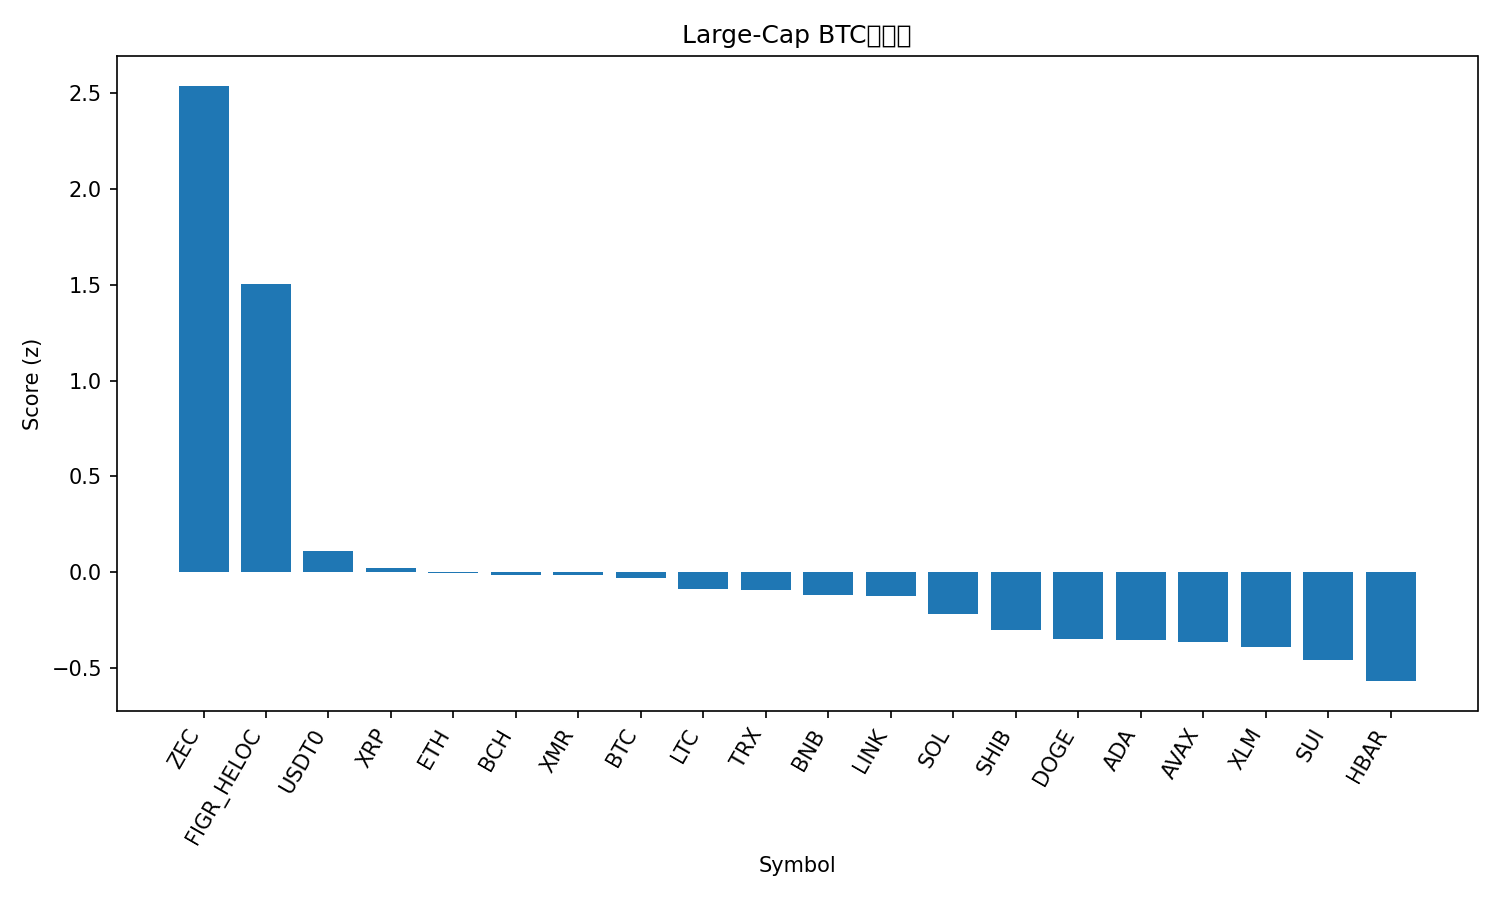

Data behind this chart, as committed beside it:
rank, name, symbol, price_btc, price_usd, pct_1h_btc, pct_24h_btc, pct_7d_btc, market_cap_rank, market_cap_usd, volume_usd, score
1, Zcash, ZEC, 0.003102, 351.8, 2.181, 26.83, 45.41, 35, 5762190420, 1355963457, 2.539
2, Figure Heloc, FIGR_HELOC, 8.95e-06, 1.0, 0.0, 422.6, -4.445, 15, 13254517547, 1500, 1.504
3, USDT0, USDT0, 8.82e-06, 1.0, 0.2834, -1.443, -3.869, 31, 7181083699, 279467497, 0.1095
4, XRP, XRP, 2.297e-05, 2.61, 0.05615, -1.974, 4.409, 5, 156329810305, 2977812575, 0.02414
5, Ethereum, ETH, 0.03583, 4063, 0.0603, 1.124, -2.148, 2, 490267453433, 20881116486, -0.00532
6, Bitcoin Cash, BCH, 0.00487, 552.3, -0.1344, 7.101, 12.05, 18, 11023106232, 503385898, -0.01544
7, Monero, XMR, 0.003064, 347.3, -0.005427, 1.133, 5.237, 32, 6395966809, 169465092, -0.01555
8, Bitcoin, BTC, 1.0, 113413, 0.0, 0.0, 0.0, 1, 2261270571080, 34309120788, -0.02878
9, Litecoin, LTC, 0.000871, 98.78, -0.01705, 0.3179, 0.8047, 29, 7556571368, 407496830, -0.08639
10, TRON, TRX, 2.63e-06, 0.2987, 0.1465, -1.373, -10.45, 10, 28277372756, 727914246, -0.09563
11, BNB, BNB, 0.009917, 1125, 0.01053, -0.7331, -3.428, 4, 156430111095, 1479386454, -0.1185
12, Chainlink, LINK, 0.0001596, 18.09, -0.03498, -1.9, -0.4133, 17, 12611747729, 566296209, -0.1263
13, Solana, SOL, 0.001745, 197.9, -0.178, 0.08528, 0.7735, 6, 108769013905, 4058964160, -0.2183
14, Shiba Inu, SHIB, 9.1792e-11, 1.041e-05, -0.2295, 0.347, -1.229, 34, 6138598049, 116935196, -0.3008
15, Dogecoin, DOGE, 1.77e-06, 0.2009, -0.2763, 0.2383, -1.89, 9, 30425620854, 1265711264, -0.3476
16, Cardano, ADA, 5.9e-06, 0.6695, -0.2764, 0.1058, -2.373, 11, 24487467139, 898798151, -0.3556
17, Avalanche, AVAX, 0.0001777, 20.15, -0.2267, 0.4132, -6.562, 26, 8599804169, 472500626, -0.367
18, Stellar, XLM, 2.88e-06, 0.3262, -0.3125, -1.985, -1.691, 20, 10446130397, 148774502, -0.3889
19, Sui, SUI, 2.306e-05, 2.62, -0.3798, 0.7354, -3.569, 22, 9484385083, 618634896, -0.4608
20, Hedera, HBAR, 1.56e-06, 0.1774, -0.5397, 0.5295, -0.9178, 30, 7541652279, 128974878, -0.569
21, Hyperliquid, HYPE, 0.0004122, 46.74, -1.054, 6.305, 18.83, 16, 12675401416, 612749376, -0.739
